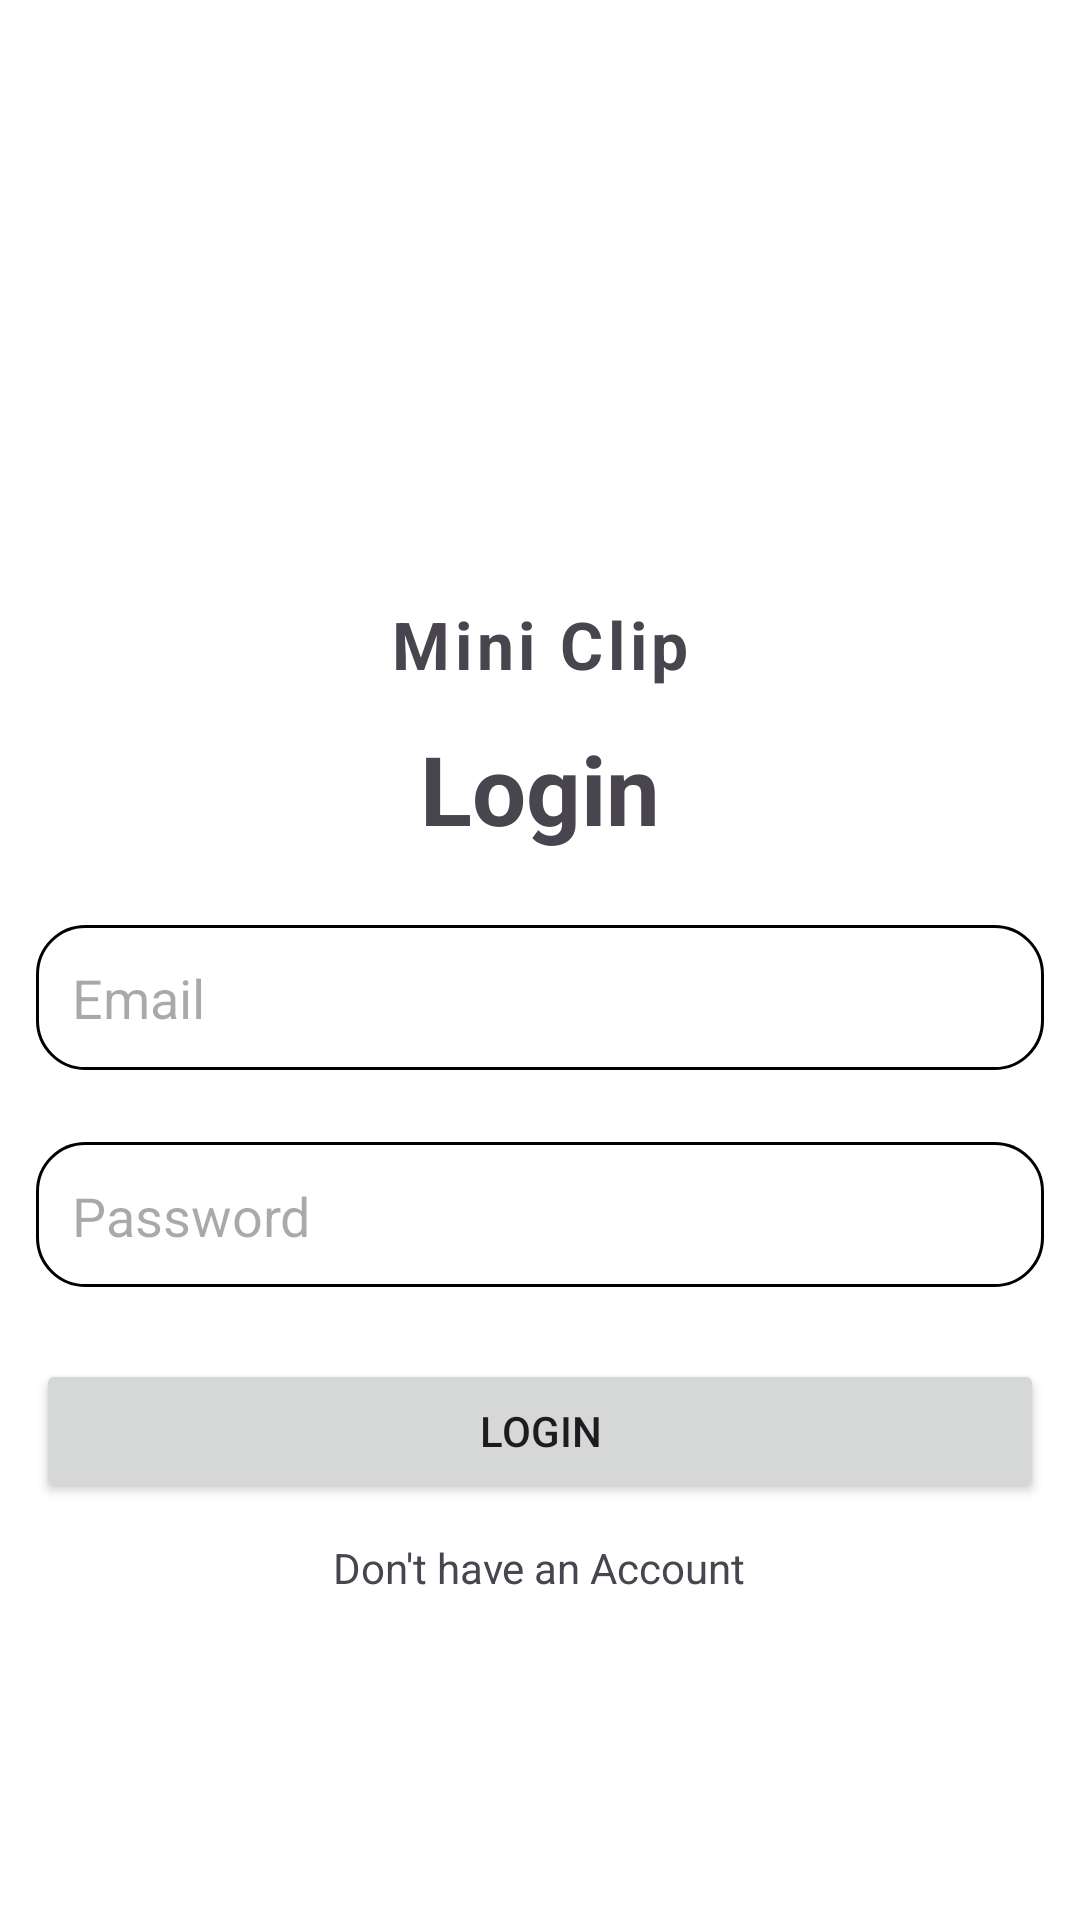

Reconstruct the res/layout file that produces this screen, plus the resources it refers to.
<!-- AndroidManifest.xml: application theme Theme.MiniClip -->
<!-- res/layout/activity_login.xml -->
<?xml version="1.0" encoding="utf-8"?>
<LinearLayout xmlns:android="http://schemas.android.com/apk/res/android"
    xmlns:app="http://schemas.android.com/apk/res-auto"
    xmlns:tools="http://schemas.android.com/tools"
    android:layout_width="match_parent"
    android:layout_height="match_parent"
    android:orientation="vertical"
    android:gravity="center_horizontal"
    android:layout_margin="16dp"
    android:background="@color/white"
    tools:context=".LoginActivity">

    <ImageView
        android:id="@+id/imageView"
        android:layout_width="120dp"
        android:layout_height="120dp"
        android:layout_marginTop="80dp"
        app:srcCompat="@drawable/logo" />

    <TextView
        android:layout_width="match_parent"
        android:layout_height="wrap_content"
        android:text="@string/mini_clip"
        android:gravity="center"
        android:textSize="22sp"
        android:textStyle="bold"
        android:letterSpacing="0.07"/>

    <LinearLayout
        android:layout_width="match_parent"
        android:layout_height="wrap_content"
        android:orientation="vertical">

        <TextView
            android:layout_width="match_parent"
            android:layout_height="wrap_content"
            android:text="@string/login"
            android:textSize="32sp"
            android:textStyle="bold"
            android:gravity="center"
            android:layout_margin="12dp"/>

        <EditText
            android:id="@+id/email_input"
            android:layout_width="match_parent"
            android:layout_height="wrap_content"
            android:hint="@string/email"
            android:inputType="textEmailAddress"
            android:padding="12dp"
            android:background="@drawable/rounded_corner"
            android:layout_margin="12dp"/>

        <EditText
            android:id="@+id/password_input"
            android:layout_width="match_parent"
            android:layout_height="wrap_content"
            android:hint="@string/password"
            android:inputType="textPassword"
            android:padding="12dp"
            android:background="@drawable/rounded_corner"
            android:layout_margin="12dp"/>

        <Button
            android:id="@+id/submit_btn"
            android:layout_width="match_parent"
            android:layout_height="wrap_content"
            android:layout_margin="12dp"
            android:text="@string/login"
            android:padding="12dp"/>

        <ProgressBar
            android:id="@+id/progress_bar"
            android:layout_width="match_parent"
            android:layout_height="60dp"
            android:layout_margin="12dp"
            android:visibility="gone"
            android:padding="12dp"/>

        <TextView
            android:id="@+id/go_to_signup_btn"
            android:layout_width="wrap_content"
            android:layout_height="wrap_content"
            android:layout_gravity="center"
            android:text="@string/don_t_have_an_account"/>



    </LinearLayout>

</LinearLayout>
<!-- resources referenced by this layout -->
<resources>
  <color name="white">#FFFFFFFF</color>
  <!-- drawable rounded_corner (drawable) -->
  <?xml version="1.0" encoding="utf-8"?>
  <shape xmlns:android="http://schemas.android.com/apk/res/android"
      android:shape="rectangle">
  
      <corners android:radius="16dp"/>
      <stroke android:width="1dip"
          android:color="@color/black"/>
  
  </shape>
  <string name="don_t_have_an_account">Don\'t have an Account</string>
  <string name="email">Email</string>
  <string name="login">Login</string>
  <string name="mini_clip">Mini Clip</string>
  <string name="password">Password\n</string>
  <style name="Theme.MiniClip" parent="Base.Theme.MiniClip" />
  <color name="black">#FF000000</color>
  <style name="Base.Theme.MiniClip" parent="Theme.Material3.DayNight.NoActionBar">
          
         <item name="colorPrimary">@color/my_primary</item>
      </style>
  <color name="my_primary">#ff0000</color>
</resources>
